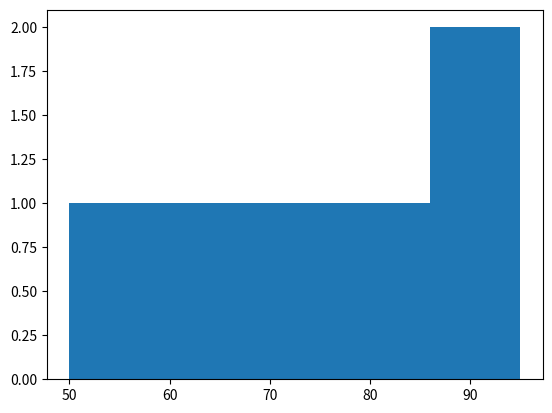

Here is the Python script that generated this plot:
#program_04_Histogram.py

import pandas as pd
import matplotlib.pyplot as plt

marks = [50,60,70,80,90,95]

plt.hist(marks, bins=5)

plt.show()
